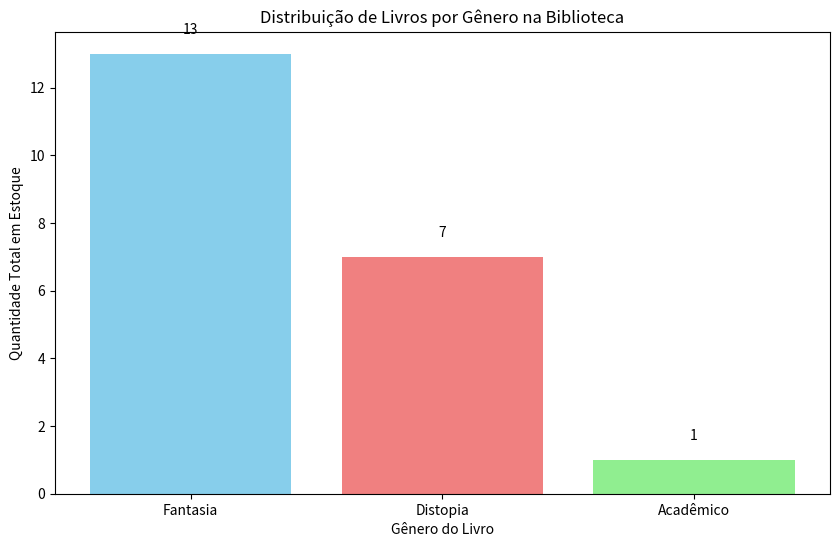

Write the Python code that produced this figure.
# CÉLULA 1: Classe Livro e Importação de Bibliotecas

# 1. Instalação da Matplotlib (Necessário no Colab se não estiver pré-instalada)
# Embora o Matplotlib geralmente venha pré-instalado no Colab, manter o comando é uma boa prática.
# !pip install matplotlib

# Importação das bibliotecas
import matplotlib.pyplot as plt
from collections import defaultdict # Biblioteca nativa para facilitar a contagem de gêneros

# PASSO 1: Definir a classe Livro
class Livro:
    """
    Classe que representa um livro na biblioteca.
    Define os atributos: título, autor, gênero e quantidade.
    """
    def __init__(self, titulo, autor, genero, quantidade):
        # Construtor (__init__) para inicializar os atributos do objeto.
        self.titulo = titulo.title()    # title() garante capitalização consistente
        self.autor = autor.title()
        self.genero = genero.title()
        self.quantidade = quantidade
    
    def __str__(self):
        # Método especial para representação de string (útil para listar).
        return f"Título: {self.titulo} | Autor: {self.autor} | Gênero: {self.genero} | Qtd: {self.quantidade}"

# PASSO 2: Criar a lista de livros
lista_livros = []

print("Estrutura da Classe Livro e lista inicializadas.")

# CÉLULA 2: Funções de Gerenciamento da Biblioteca

def cadastrar_livro(lista_livros, titulo, autor, genero, quantidade):
    """
    Função para cadastrar um novo objeto Livro na lista.
    """
    # Cria uma nova instância da classe Livro (POO)
    novo_livro = Livro(titulo, autor, genero, quantidade)
    lista_livros.append(novo_livro)
    print(f"\nLivro '{titulo.title()}' cadastrado com sucesso!")


def listar_livros(lista_livros):
    """
    Função para listar todos os livros cadastrados.
    Utiliza um loop de repetição (for) para iterar sobre a lista.
    """
    print("\n--- LIVROS CADASTRADOS ---")
    if not lista_livros:
        print("Nenhum livro disponível na biblioteca.")
        return
        
    for livro in lista_livros:
        # Chama o método __str__ definido na classe Livro
        print(livro)


def buscar_livro_por_titulo(lista_livros, titulo_busca):
    """
    Função para buscar um livro pelo título usando uma estrutura de repetição.
    """
    titulo_busca = titulo_busca.title()
    encontrados = []
    
    for livro in lista_livros:
        # Estrutura condicional para verificar se o título coincide
        if titulo_busca in livro.titulo:
            encontrados.append(livro)
            
    print(f"\n--- RESULTADO DA BUSCA por '{titulo_busca}' ---")
    if encontrados:
        for livro in encontrados:
            print(livro)
    else:
        print("Nenhum livro encontrado com esse título.")

  # CÉLULA 3: Função de Geração de Gráfico (Matplotlib)

def gerar_grafico_genero(lista_livros):
    """
    Gera um gráfico de barras da quantidade de livros por gênero,
    utilizando a biblioteca Matplotlib.
    """
    if not lista_livros:
        print("Não há livros para gerar o gráfico.")
        return
        
    # Lógica de contagem: Usa um dicionário para armazenar a contagem por gênero
    contagem_generos = defaultdict(int) # defaultdict simplifica a contagem
    
    for livro in lista_livros:
        # Adiciona a quantidade do livro ao gênero correspondente
        contagem_generos[livro.genero] += livro.quantidade
        
    # Prepara os dados para o Matplotlib
    generos = list(contagem_generos.keys())
    quantidades = list(contagem_generos.values())
    
    # Criação do Gráfico
    plt.figure(figsize=(10, 6))
    plt.bar(generos, quantidades, color=['skyblue', 'lightcoral', 'lightgreen', 'gold'])
    
    # Adicionando rótulos e título
    plt.xlabel('Gênero do Livro')
    plt.ylabel('Quantidade Total em Estoque')
    plt.title('Distribuição de Livros por Gênero na Biblioteca')
    
    # Exibe a quantidade exata sobre cada barra
    for i, quantidade in enumerate(quantidades):
        plt.text(i, quantidade + 0.5, str(quantidade), ha='center', va='bottom')
        
    plt.show() # Exibe o gráfico no Colab
    print("\nGráfico de distribuição de livros por gênero gerado.")

# CÉLULA 4: Fluxo de Teste e Execução

print("--- INICIANDO TESTES DO SISTEMA ---")

# 1. Cadastrar Livros (Testa a função de cadastro e a Classe Livro)
cadastrar_livro(lista_livros, "O Senhor dos Anéis", "J.R.R. Tolkien", "Fantasia", 5)
cadastrar_livro(lista_livros, "1984", "George Orwell", "Distopia", 3)
cadastrar_livro(lista_livros, "Harry Potter e a Pedra Filosofal", "J.K. Rowling", "Fantasia", 8)
cadastrar_livro(lista_livros, "A Revolução dos Bichos", "George Orwell", "Distopia", 4)
cadastrar_livro(lista_livros, "Cálculo 1", "James Stewart", "Acadêmico", 1)

# 2. Listar Todos os Livros
listar_livros(lista_livros)

# 3. Buscar um Livro (Testa a função de busca e a estrutura condicional)
buscar_livro_por_titulo(lista_livros, "Harry")
buscar_livro_por_titulo(lista_livros, "orwell") # Teste com busca parcial e case-insensitive

# 4. Gerar Gráfico (Testa a função de visualização com Matplotlib)
gerar_grafico_genero(lista_livros)

print("\n--- TESTES CONCLUÍDOS ---")
